Dataset: data (GitHub, Achuthan2909/Heart-Disease-Analysis-using-ECG-Spectrograms-and-SHAP). Classes: APC, LBB, NOR, PVC, RBB.

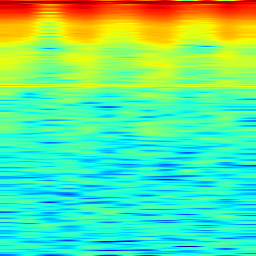
Label: APC

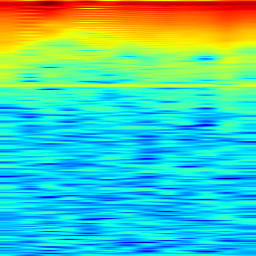
Label: LBB

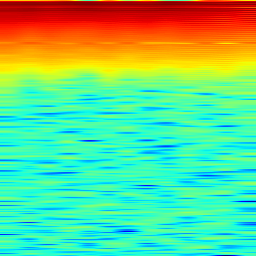
Label: PVC

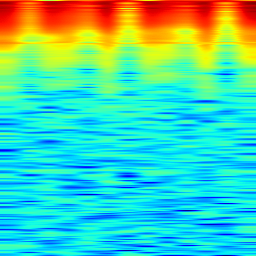
Label: RBB

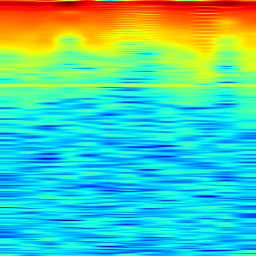
Label: LBB

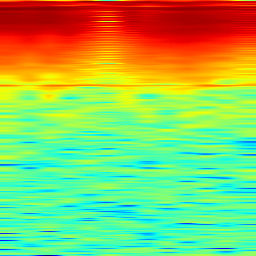
Label: NOR
